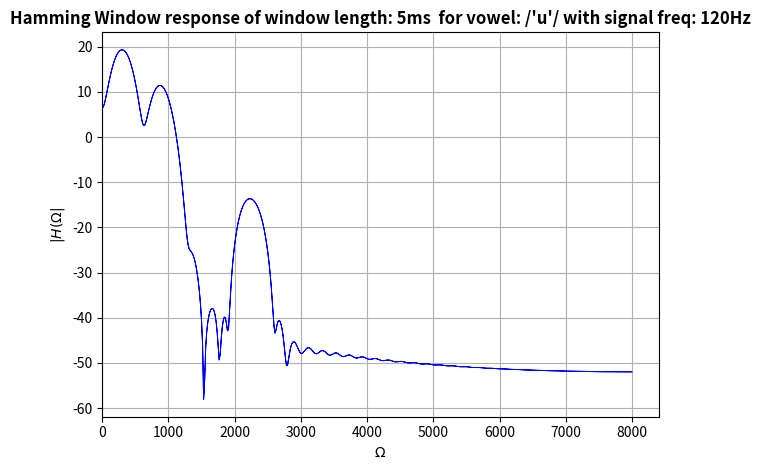
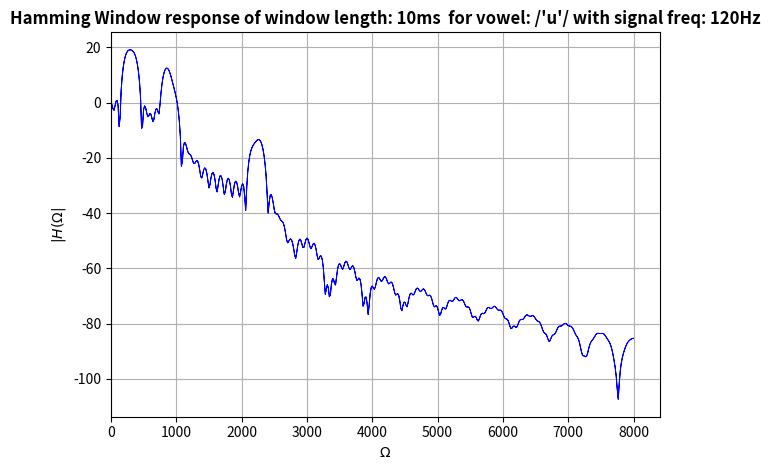
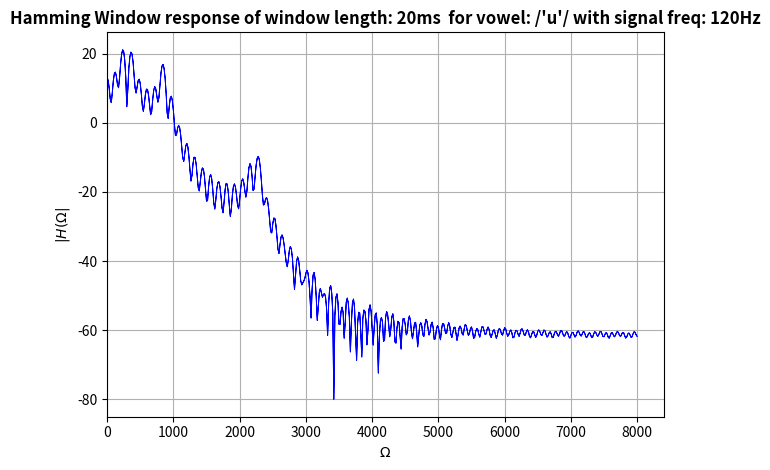
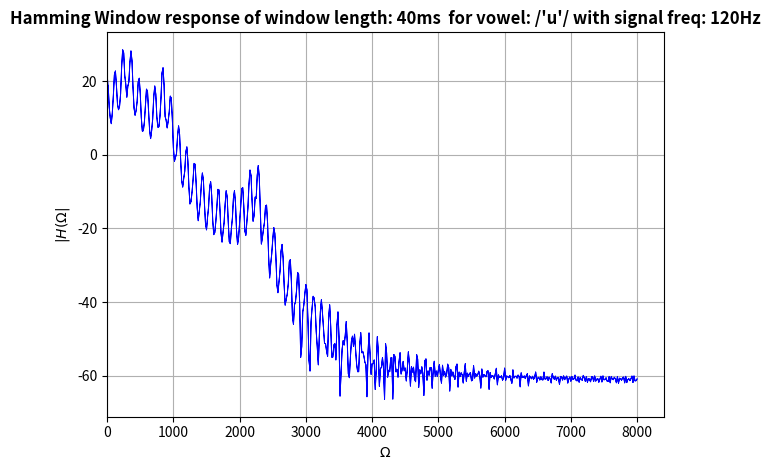
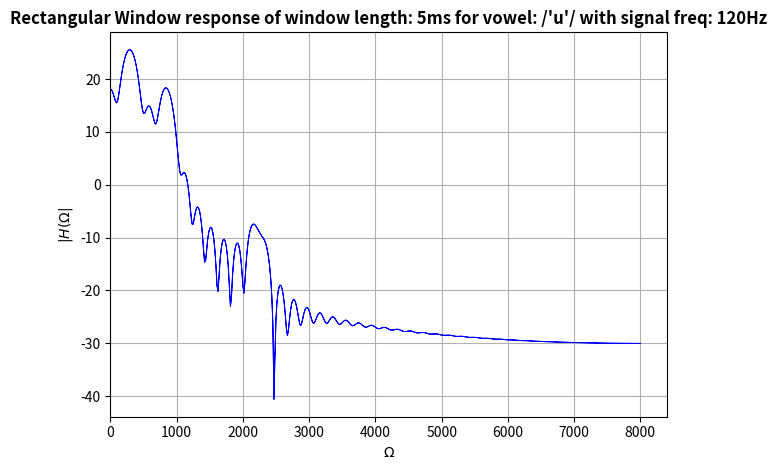
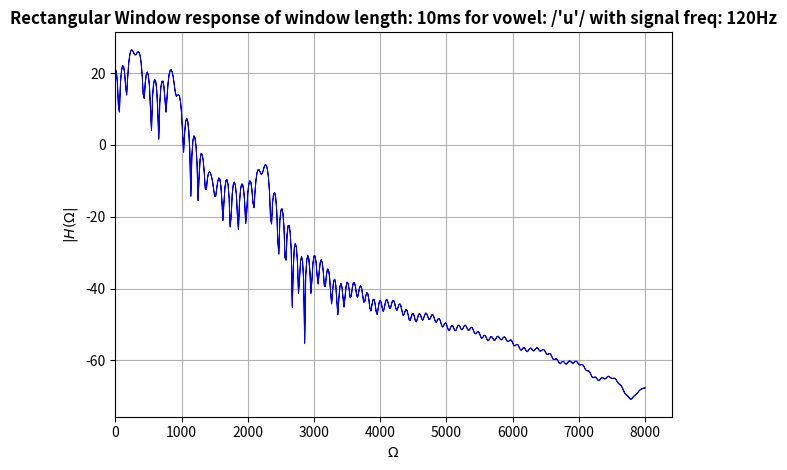
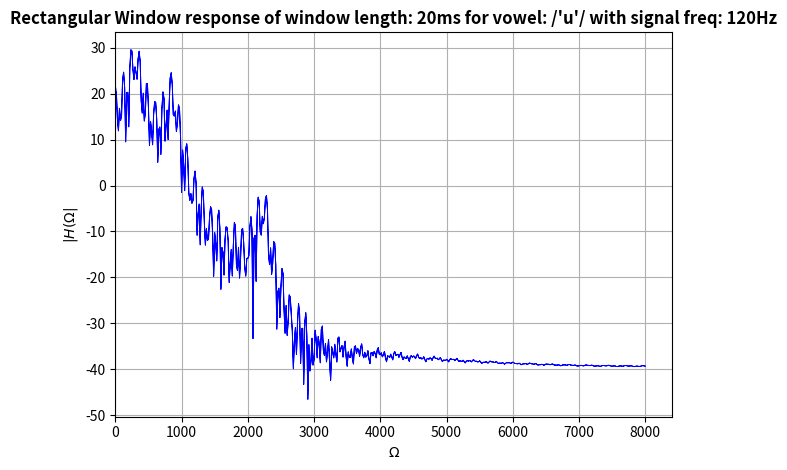
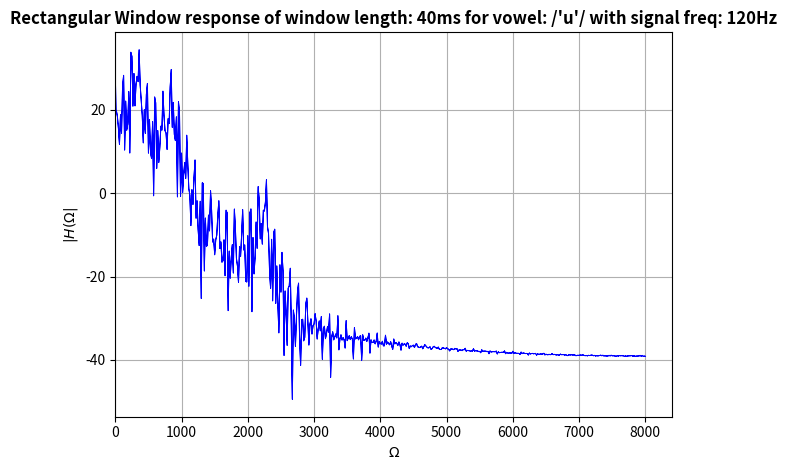
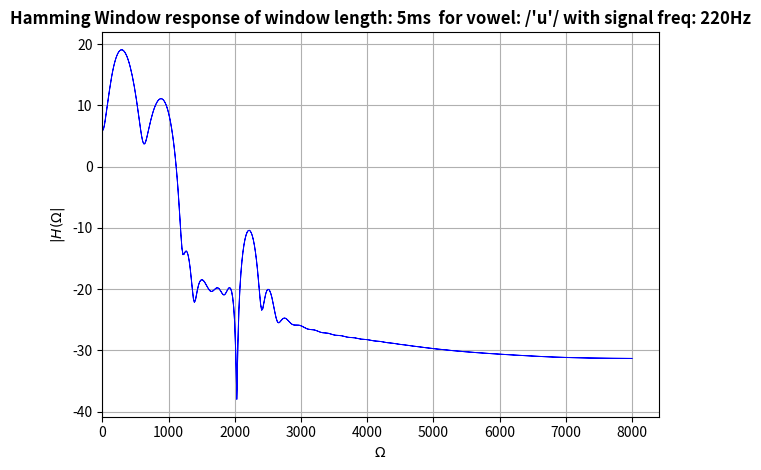
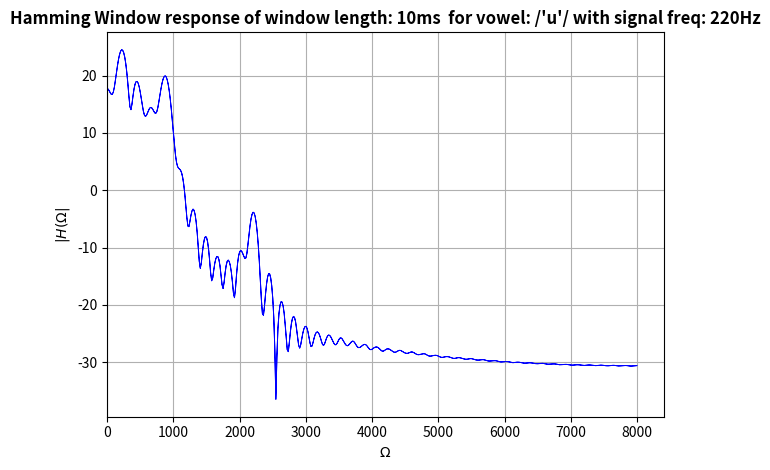
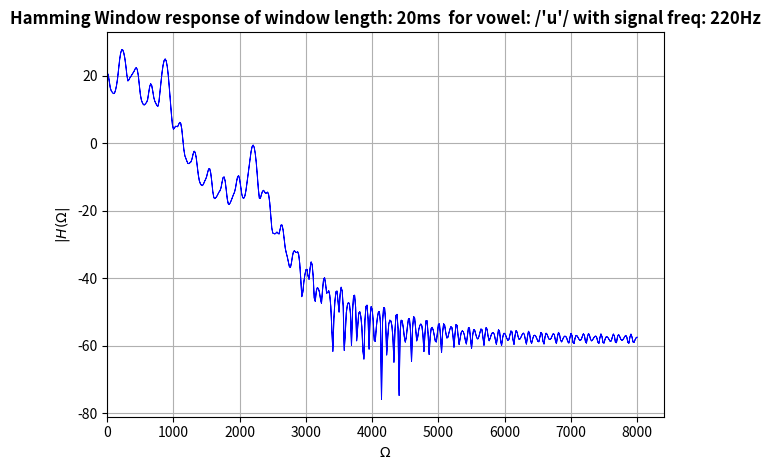
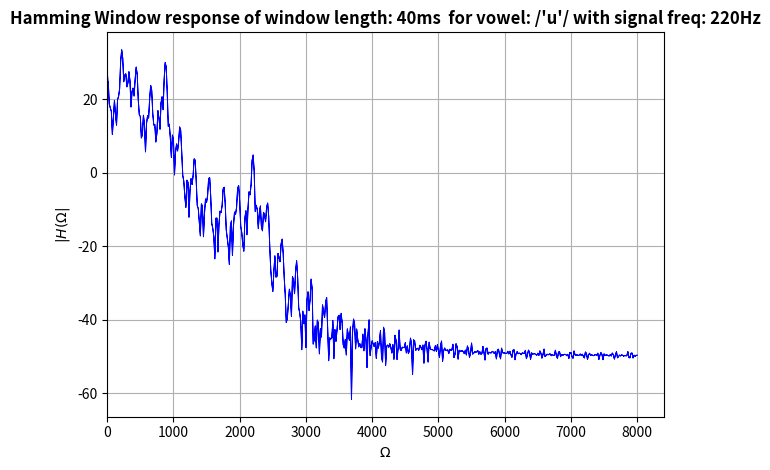
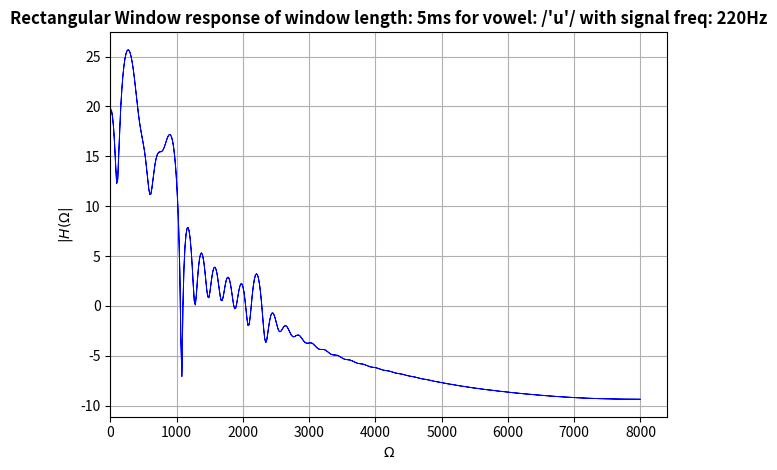
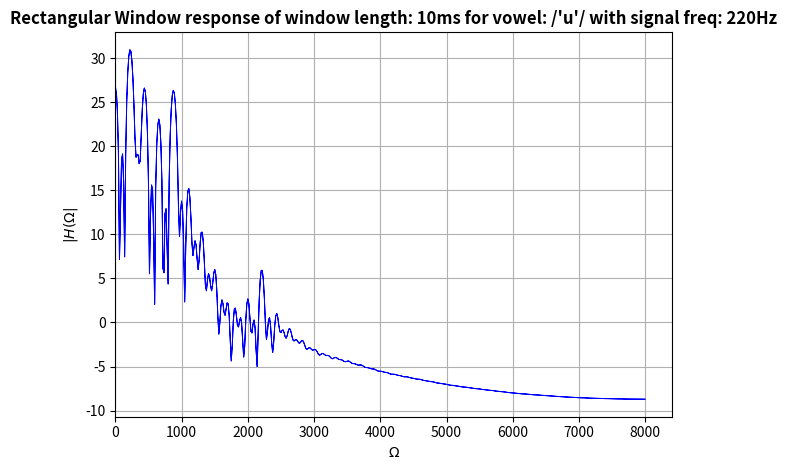
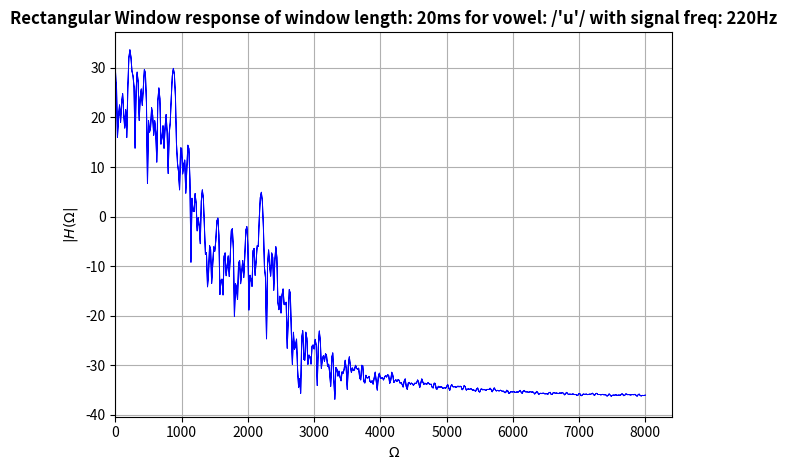
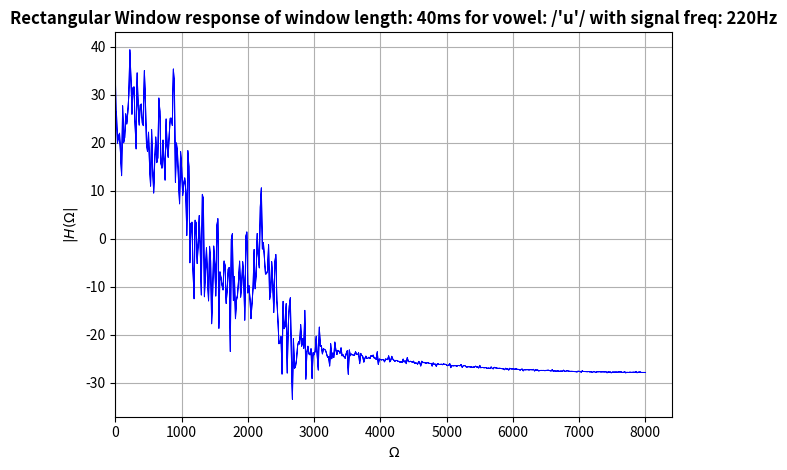

Source code (Python) for these figures, in order:
# initial package imports
import numpy as np
from scipy.signal import zpk2tf,freqz,sawtooth,square,impulse
from scipy.fft import fft,fftfreq
from math import pi
from numpy import exp,zeros_like,cos,sin,log10,angle,hamming
from numpy import convolve as conv
import matplotlib.pyplot as plt


# to view the plots
# comment all upto plt.rcParams.update
# and uncomment the plt import before this commenting started
# and in functions hamming and rectnagular
# uncomment the plt.show (commented) and comment plt.savefig() part
# to make the plots more TEX-like 
"""
import matplotlib
matplotlib.use('PS')
import pylab as plt
plt.switch_backend('PS')

plt.rcParams['text.usetex'] = True
plt.rcParams['text.latex.unicode']=True
plt.style.use(['bmh'])
plt.rcParams['font.size'] = 10
plt.rcParams['axes.labelsize'] = 10
#plt.rcParams['axes.labelweight'] = 'bold'
plt.rcParams['xtick.labelsize'] = 8
plt.rcParams['ytick.labelsize'] = 8
plt.rcParams['legend.fontsize'] = 10
plt.rcParams['figure.titlesize'] = 12
plt.rcParams.update({"axes.facecolor" : "white",
                     "axes.edgecolor":  "black"})
"""



def generate_signal_response(t,sig,b,a):
    """
    Generates the excitation signal response from the signal and filter coefficients using the difference equation
    inputs: t (time-vector of the excitation signal)
            sig (excitation signal)
            b,a (filter numerator and denominator coefficients)
    output: returns the filter excitation response
    """
    y = zeros_like(sig)
    # difference equation
    for n in range(len(sig)):
        for k in range(len(b)):
            if (n-k)>=0:
                y[n] += b[k] * sig[n-k]
        for k in range(1,len(a)):
            if (n-k)>=0:
                y[n] -= a[k] * y[n-k]     
    return y/np.max(y)

def hamming_window(win_length,fs,output_signal,vowel,f0):
    """
    """
    window_size = int(win_length*fs/1000)
    window_signal = output_signal[:window_size] * hamming(window_size)
    dft = fft(window_signal, n=1024)
    freq = fftfreq(dft.shape[-1], 1/fs)

    
    len_ = int(len(dft)/2)
    s = "Hamming Window response of window length: {}ms  for vowel: /'{}'/ with signal freq: {}Hz"
    plt.figure()
    plt.title(s.format(win_length,vowel,f0) ,fontsize=12,weight="bold")
    #plt.plot(freq[:len_],20*log10(abs(dft[:len_])),'b',linewidth=0.7)
    plt.plot(abs(freq),20*log10(abs(dft)),'b',linewidth=0.7)
    plt.ylabel(r"$|H(\Omega|$",fontsize=10)
    plt.xlabel(r"$\Omega$")
    plt.xlim(xmin=0)
    plt.grid("True")
    plt.tight_layout()
    plt.show()
    #plt.savefig("../plots/Hamming_Window_Freq_resp_"+vowel+"_"+str(f0)+"_"+str(win_length)+".png",bbox_inches="tight",pad=-1,format="png")
    
    
    
def rectangular_window(win_length,fs,output_signal,vowel,f0):
    """
    """
    window_size = int(win_length*fs/1000)
    window_signal = output_signal[:window_size]
    dft = fft(window_signal, n=1024)
    freq = fftfreq(dft.shape[-1], 1/fs)
    len_ = int(len(dft)/2)
    s = "Rectangular Window response of window length: {}ms for vowel: /'{}'/ with signal freq: {}Hz"
    plt.figure()
    plt.title(s.format(win_length,vowel,f0) ,fontsize=12,weight="bold")
    #plt.plot(freq[:len_],20*log10(abs(dft[:len_])),'b',linewidth=0.7)
    plt.plot(abs(freq),20*log10(abs(dft)),'b',linewidth=0.7)
    plt.ylabel(r"$|H(\Omega|$",fontsize=10)
    plt.xlabel(r"$\Omega$")
    plt.xlim(xmin=0)
    plt.grid("True")
    plt.tight_layout()
    plt.show()
    #plt.savefig("../plots/Rect_Window_Freq_resp_"+vowel+"_"+str(f0)+"_"+str(win_length)+".png",bbox_inches="tight",pad=-1,format="png")
    
def vocal_tract(formant_frequencies,f_sampling):
    """
    Given the formant frequencies calculates the numerator and denominator coefficients
    by convolving between the different formant frequencies
    inputs: formant_frequencies (list of the formant frequencies)
    outputs: numerator and denominator coefficients
    """
    global bw
    r = []
    theta = []
    ts = 1/f_sampling
    for i in formant_frequencies:
        r.append(np.exp(-pi*bw*ts)) #radius in z-plane
        theta.append(2*pi*i*ts) #angle in z-plane

    denom_coeffs = []
    num_coeffs = []
    convolved_a = 1
    for radius,angle in zip(r,theta):
        poles = [radius*exp(1j*angle),radius*exp(-1j*angle)]
        zeros = zeros_like(poles)
        b,a = zpk2tf(zeros,poles,k=1)
        num_coeffs.append(b)
        denom_coeffs.append(a)
        convolved_a = conv(convolved_a,a)

    denom_coeffs = zeros_like(convolved_a)
    denom_coeffs[0] = 1
    
    return denom_coeffs,convolved_a

def generate_vowels(formant_frequencies,bandwidth,signal_frequency,vowel,time,f_sampling,window,win_length):
    ts = 1/f_sampling # sampling time
    num_samples = int(f_sampling*time) # total number of signal samples
    b,a = vocal_tract(formant_frequencies,f_sampling)
    
    t = np.linspace(0,time,num_samples)
    # sawtooth approximation using square
    sig = square(2 * pi * signal_frequency* t, duty=0.01)+1

    response = generate_signal_response(t,sig,b,a)
    #plot_and_save_waveform(t,response,signal_frequency,f_sampling,vowel)
    if window=="hamming":
        hamming_window(win_length,f_sampling,response,vowel,signal_frequency)
    elif window=="rectangular":
        rectangular_window(win_length,f_sampling,response,vowel,signal_frequency)
        
f0 = [120,220]
formants = [300,870,2240]
vowel = "u"
duration = 0.5
fs = 16000
bw = 100

windows = ["hamming","rectangular"]
window_lengths = [5,10,20,40]

for sig_freq in f0:
    for window in windows:
        for win_len in window_lengths:
            generate_vowels(formants,bw,sig_freq,vowel,duration,fs,window,win_len)
